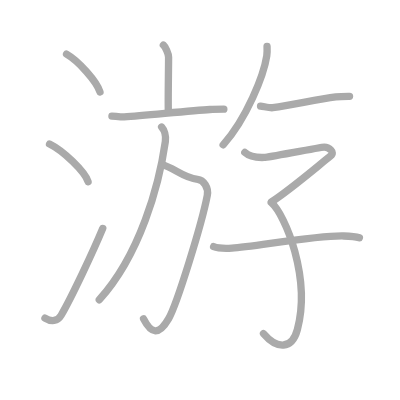
t = 0.00 s
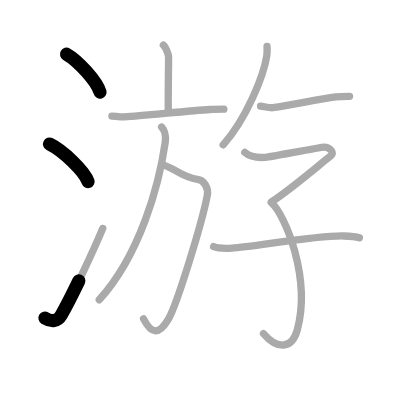
t = 2.50 s
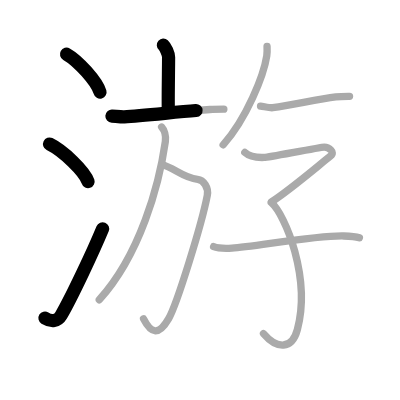
t = 4.75 s
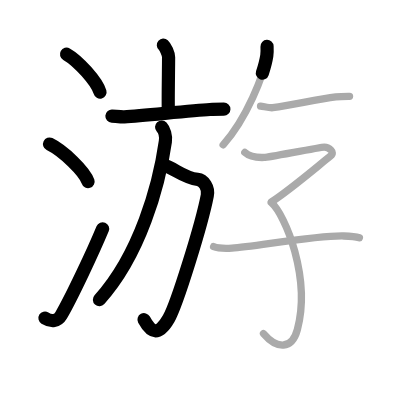
t = 7.25 s
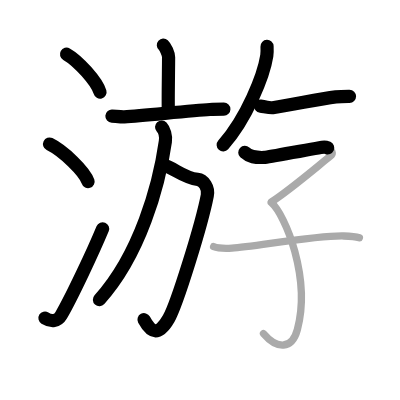
t = 9.50 s
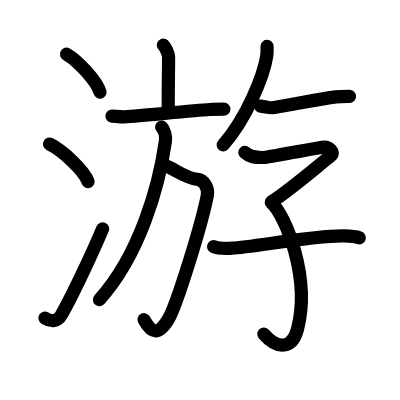
t = 12.00 s

The animated SVG that drew these frames (rendered in a browser with its animation timeline set to each time). Animation: 12 SMIL elements (animate=12); one cycle of 12.00 s.

<?xml version="1.0" standalone="no"?>
<!DOCTYPE svg PUBLIC "-//W3C//DTD SVG 1.1//EN"   "http://www.w3.org/Graphics/SVG/1.1/DTD/svg11.dtd">
<svg width="400px" height="400px"  version="1.1" xmlns="http://www.w3.org/2000/svg">
  <defs>
    <marker id="Triangle" viewBox="0 0 10 10" refX="0" refY="5" markerUnits="strokeWidth" markerWidth="3" style="stroke-opacity:0%;fill:#aaaaaa;" markerHeight="2" orient="auto">
      <path d="M 0 0 L 10 5 L 0 10 z" />
    </marker>
    
    <marker id="Arrow" viewBox="0 0 10 10" refX="5" refY="5" markerUnits="strokeWidth" markerWidth="1.8" style="stroke-opacity:0%;fill:#770000;" markerHeight="2" orient="auto">
      <path d="M 0 4 L 6 4 L 4 1 L 10 5 L 4 9 L 6 6 L 0 6 z" />
        <circle cx="5" cy="5" r="5" />
      </marker>
    
    <marker id="TriangleRed" viewBox="0 0 10 10" refX="0" refY="5" markerUnits="strokeWidth" markerWidth="3" style="stroke-opacity:0%;fill:#CC0000;" markerHeight="2" orient="auto">
      <path d="M 0 0 L 10 5 L 0 10 z" />
    </marker>
    
    <marker id="ArrowRed" viewBox="0 0 10 10" refX="5" refY="5" markerUnits="strokeWidth" markerWidth="1.8" style="stroke-opacity:0%;fill:#CC0000;" markerHeight="2" orient="auto">
      <path d="M 0 4 L 6 4 L 4 1 L 10 5 L 4 9 L 6 6 L 0 6 z" />
        <circle cx="5" cy="5" r="5" />
      </marker>
    
  </defs>
  
  <path style="fill:#ffffff; fill-opacity:100%; fill-rule:evenodd; stroke-width:0;" d="M 0 0 L 400px 0 L 400px 400px L 0 400px L 0 0" />

  <g transform="scale(3.6697247706422 3.6697247706422)">
<path style="fill:none; fill-opacity:0%; fill-rule:evenodd; stroke:#aaaaaa; stroke-opacity:100%; stroke-width: 1.5pt; stroke-linejoin:round; stroke-linecap:round;" d="M18.13 14.75c3.22 1.82 8.31 7.5 9.12 10.34"></path>
<path style="fill:none; fill-opacity:0%; fill-rule:evenodd; stroke:#aaaaaa; stroke-opacity:100%; stroke-width: 1.5pt; stroke-linejoin:round; stroke-linecap:round;" d="M13.5 39.25c3.71 1.81 9.57 7.44 10.5 10.25"></path>
<path style="fill:none; fill-opacity:0%; fill-rule:evenodd; stroke:#aaaaaa; stroke-opacity:100%; stroke-width: 1.5pt; stroke-linejoin:round; stroke-linecap:round;" d="M12.25 86.67c1.75 1.08 3.44 0.92 4.42-0.76C19.54 81 25.4 68.5 28 62.25"></path>
<path style="fill:none; fill-opacity:0%; fill-rule:evenodd; stroke:#aaaaaa; stroke-opacity:100%; stroke-width: 1.5pt; stroke-linejoin:round; stroke-linecap:round;" d="M44.52 12.28c0.54 0.48 1.42 2.36 1.42 3.32c0 3.55-0.17 11.68-0.07 14.69"></path>
<path style="fill:none; fill-opacity:0%; fill-rule:evenodd; stroke:#aaaaaa; stroke-opacity:100%; stroke-width: 1.5pt; stroke-linejoin:round; stroke-linecap:round;" d="M30.5 31.63c0.79 0.04 2.59 0.28 3.36 0.23c6.2-0.47 18.43-1.72 23.33-2.03c1.29-0.08 2.36-0.08 3.81-0.08"></path>
<path style="fill:none; fill-opacity:0%; fill-rule:evenodd; stroke:#aaaaaa; stroke-opacity:100%; stroke-width: 1.5pt; stroke-linejoin:round; stroke-linecap:round;" d="M44.27 44.88c3.1 0.8 5.73 3.62 9.58 3.99c1.65 0.16 3.05 2.3 2.64 4.38C55 61 48.23 82.89 45.96 86.83c-2.71 4.67-4.71 4.17-6.84 0.05"></path>
<path style="fill:none; fill-opacity:0%; fill-rule:evenodd; stroke:#aaaaaa; stroke-opacity:100%; stroke-width: 1.5pt; stroke-linejoin:round; stroke-linecap:round;" d="M44.04 34.62c0.67 0.73 1.25 2.32 1.02 3.93c-1.69 11.89-6.91 30.9-18.01 43.14"></path>
<path style="fill:none; fill-opacity:0%; fill-rule:evenodd; stroke:#aaaaaa; stroke-opacity:100%; stroke-width: 1.5pt; stroke-linejoin:round; stroke-linecap:round;" d="M72.77 12.64c0.03 0.63 0.07 1.63-0.07 2.54c-0.82 5.35-5.49 17.1-11.89 24.29"></path>
<path style="fill:none; fill-opacity:0%; fill-rule:evenodd; stroke:#aaaaaa; stroke-opacity:100%; stroke-width: 1.5pt; stroke-linejoin:round; stroke-linecap:round;" d="M71 28.91c0.78 0.08 2.54 0.55 3.3 0.44c6.09-0.92 12.39-2.34 17.21-2.95c1.27-0.16 2.31-0.15 3.74-0.15"></path>
<path style="fill:none; fill-opacity:0%; fill-rule:evenodd; stroke:#aaaaaa; stroke-opacity:100%; stroke-width: 1.5pt; stroke-linejoin:round; stroke-linecap:round;" d="M66.71 41.54C68 42.75 69.5 43 72.02 42.9c1.19-0.05 15.24-2.83 16.36-2.83c1.12 0 3.04 1.36 1.71 2.41C86 45.75 79 51.75 73.99 55"></path>
<path style="fill:none; fill-opacity:0%; fill-rule:evenodd; stroke:#aaaaaa; stroke-opacity:100%; stroke-width: 1.5pt; stroke-linejoin:round; stroke-linecap:round;" d="M73.92 55.2c3.83 3.3 10.86 20.59 7.12 34.58c-1.46 5.46-5.53 5.47-9.24 1.13"></path>
<path style="fill:none; fill-opacity:0%; fill-rule:evenodd; stroke:#aaaaaa; stroke-opacity:100%; stroke-width: 1.5pt; stroke-linejoin:round; stroke-linecap:round;" d="M58.21 67.21c0.93 0.38 3.33 0.52 5.01 0.42c5.84-0.33 22.61-3.5 30.45-3.33c1.68 0.04 3.15 0.13 4.26 0.51"></path>

<path style="fill:none; fill-opacity:0%; fill-rule:evenodd; stroke:#000000; stroke-opacity:100%; stroke-width: 2.7pt; stroke-linejoin:round; stroke-linecap:round;" d="M18.13 14.75c3.22 1.82 8.31 7.5 9.12 10.34" pathLength="100" stroke-dashoffset="100" stroke-dasharray="100 105"><animate id="dashAnim1" attributeName="stroke-dashoffset" from="100" to="0" dur="1s" calcMode="linear" fill="freeze"/></path>
<path style="fill:none; fill-opacity:0%; fill-rule:evenodd; stroke:#000000; stroke-opacity:100%; stroke-width: 2.7pt; stroke-linejoin:round; stroke-linecap:round;" d="M13.5 39.25c3.71 1.81 9.57 7.44 10.5 10.25" pathLength="100" stroke-dashoffset="100" stroke-dasharray="100 105"><animate id="dashAnim2" attributeName="stroke-dashoffset" from="100" to="0" dur="1s" calcMode="linear" begin="dashAnim1.end" fill="freeze"/></path>
<path style="fill:none; fill-opacity:0%; fill-rule:evenodd; stroke:#000000; stroke-opacity:100%; stroke-width: 2.7pt; stroke-linejoin:round; stroke-linecap:round;" d="M12.25 86.67c1.75 1.08 3.44 0.92 4.42-0.76C19.54 81 25.4 68.5 28 62.25" pathLength="100" stroke-dashoffset="100" stroke-dasharray="100 105"><animate id="dashAnim3" attributeName="stroke-dashoffset" from="100" to="0" dur="1s" calcMode="linear" begin="dashAnim2.end" fill="freeze"/></path>
<path style="fill:none; fill-opacity:0%; fill-rule:evenodd; stroke:#000000; stroke-opacity:100%; stroke-width: 2.7pt; stroke-linejoin:round; stroke-linecap:round;" d="M44.52 12.28c0.54 0.48 1.42 2.36 1.42 3.32c0 3.55-0.17 11.68-0.07 14.69" pathLength="100" stroke-dashoffset="100" stroke-dasharray="100 105"><animate id="dashAnim4" attributeName="stroke-dashoffset" from="100" to="0" dur="1s" calcMode="linear" begin="dashAnim3.end" fill="freeze"/></path>
<path style="fill:none; fill-opacity:0%; fill-rule:evenodd; stroke:#000000; stroke-opacity:100%; stroke-width: 2.7pt; stroke-linejoin:round; stroke-linecap:round;" d="M30.5 31.63c0.79 0.04 2.59 0.28 3.36 0.23c6.2-0.47 18.43-1.72 23.33-2.03c1.29-0.08 2.36-0.08 3.81-0.08" pathLength="100" stroke-dashoffset="100" stroke-dasharray="100 105"><animate id="dashAnim5" attributeName="stroke-dashoffset" from="100" to="0" dur="1s" calcMode="linear" begin="dashAnim4.end" fill="freeze"/></path>
<path style="fill:none; fill-opacity:0%; fill-rule:evenodd; stroke:#000000; stroke-opacity:100%; stroke-width: 2.7pt; stroke-linejoin:round; stroke-linecap:round;" d="M44.27 44.88c3.1 0.8 5.73 3.62 9.58 3.99c1.65 0.16 3.05 2.3 2.64 4.38C55 61 48.23 82.89 45.96 86.83c-2.71 4.67-4.71 4.17-6.84 0.05" pathLength="100" stroke-dashoffset="100" stroke-dasharray="100 105"><animate id="dashAnim6" attributeName="stroke-dashoffset" from="100" to="0" dur="1s" calcMode="linear" begin="dashAnim5.end" fill="freeze"/></path>
<path style="fill:none; fill-opacity:0%; fill-rule:evenodd; stroke:#000000; stroke-opacity:100%; stroke-width: 2.7pt; stroke-linejoin:round; stroke-linecap:round;" d="M44.04 34.62c0.67 0.73 1.25 2.32 1.02 3.93c-1.69 11.89-6.91 30.9-18.01 43.14" pathLength="100" stroke-dashoffset="100" stroke-dasharray="100 105"><animate id="dashAnim7" attributeName="stroke-dashoffset" from="100" to="0" dur="1s" calcMode="linear" begin="dashAnim6.end" fill="freeze"/></path>
<path style="fill:none; fill-opacity:0%; fill-rule:evenodd; stroke:#000000; stroke-opacity:100%; stroke-width: 2.7pt; stroke-linejoin:round; stroke-linecap:round;" d="M72.77 12.64c0.03 0.63 0.07 1.63-0.07 2.54c-0.82 5.35-5.49 17.1-11.89 24.29" pathLength="100" stroke-dashoffset="100" stroke-dasharray="100 105"><animate id="dashAnim8" attributeName="stroke-dashoffset" from="100" to="0" dur="1s" calcMode="linear" begin="dashAnim7.end" fill="freeze"/></path>
<path style="fill:none; fill-opacity:0%; fill-rule:evenodd; stroke:#000000; stroke-opacity:100%; stroke-width: 2.7pt; stroke-linejoin:round; stroke-linecap:round;" d="M71 28.91c0.78 0.08 2.54 0.55 3.3 0.44c6.09-0.92 12.39-2.34 17.21-2.95c1.27-0.16 2.31-0.15 3.74-0.15" pathLength="100" stroke-dashoffset="100" stroke-dasharray="100 105"><animate id="dashAnim9" attributeName="stroke-dashoffset" from="100" to="0" dur="1s" calcMode="linear" begin="dashAnim8.end" fill="freeze"/></path>
<path style="fill:none; fill-opacity:0%; fill-rule:evenodd; stroke:#000000; stroke-opacity:100%; stroke-width: 2.7pt; stroke-linejoin:round; stroke-linecap:round;" d="M66.71 41.54C68 42.75 69.5 43 72.02 42.9c1.19-0.05 15.24-2.83 16.36-2.83c1.12 0 3.04 1.36 1.71 2.41C86 45.75 79 51.75 73.99 55" pathLength="100" stroke-dashoffset="100" stroke-dasharray="100 105"><animate id="dashAnim10" attributeName="stroke-dashoffset" from="100" to="0" dur="1s" calcMode="linear" begin="dashAnim9.end" fill="freeze"/></path>
<path style="fill:none; fill-opacity:0%; fill-rule:evenodd; stroke:#000000; stroke-opacity:100%; stroke-width: 2.7pt; stroke-linejoin:round; stroke-linecap:round;" d="M73.92 55.2c3.83 3.3 10.86 20.59 7.12 34.58c-1.46 5.46-5.53 5.47-9.24 1.13" pathLength="100" stroke-dashoffset="100" stroke-dasharray="100 105"><animate id="dashAnim11" attributeName="stroke-dashoffset" from="100" to="0" dur="1s" calcMode="linear" begin="dashAnim10.end" fill="freeze"/></path>
<path style="fill:none; fill-opacity:0%; fill-rule:evenodd; stroke:#000000; stroke-opacity:100%; stroke-width: 2.7pt; stroke-linejoin:round; stroke-linecap:round;" d="M58.21 67.21c0.93 0.38 3.33 0.52 5.01 0.42c5.84-0.33 22.61-3.5 30.45-3.33c1.68 0.04 3.15 0.13 4.26 0.51" pathLength="100" stroke-dashoffset="100" stroke-dasharray="100 105"><animate id="dashAnim12" attributeName="stroke-dashoffset" from="100" to="0" dur="1s" calcMode="linear" begin="dashAnim11.end" fill="freeze"/></path>

</g>

</svg>  
          
